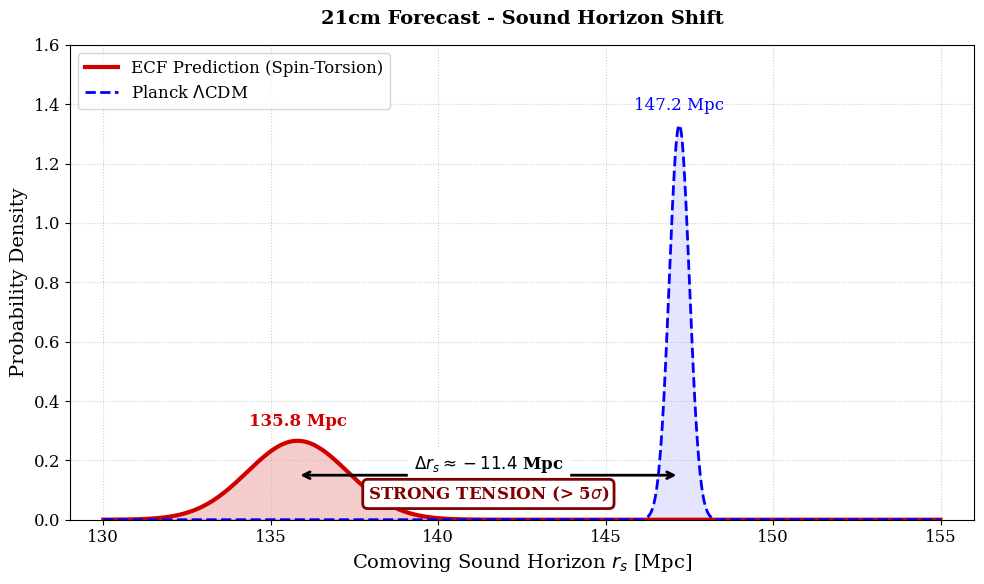

The script that saved this image:
# plot_21cm_prediction.py
# Author: Pascal Fichant (2026)
import numpy as np
import matplotlib.pyplot as plt
from scipy.stats import norm

# Configuration pour éviter les erreurs d'affichage
import matplotlib
matplotlib.use('Agg')

"""
Script: 21cm Prediction (Figure 8)
Paper: Foundation I: Unified Resolution of Cosmological Tensions
Author: Pascal Fichant
Date: 01/02/2026
Description: 
    Updates the 21cm prediction plot with the correct Delta r_s value (-11.4 Mpc)
    derived from the numerical validation log.
"""
import numpy as np
import matplotlib.pyplot as plt
from scipy.stats import norm
import matplotlib

# Configuration Backend (Headless)
matplotlib.use('Agg')

# Style Global
plt.rcParams.update({
    'font.size': 12, 
    'axes.labelsize': 14, 
    'figure.figsize': (10, 6),
    'font.family': 'serif'
})

def plot_21cm_prediction():
    print(">>> Generating Figure 8: 21cm Prediction...")
    
    # Axe X : Horizon sonore comobile rs
    x = np.linspace(130, 155, 1000)
    
    # --- 1. MODÈLE ECF (Spin-Torsion) ---
    # Valeur validée par votre log : 135.8 Mpc
    mu_ecf = 135.8  
    sigma_ecf = 1.5
    pdf_ecf = norm.pdf(x, mu_ecf, sigma_ecf)
    
    # --- 2. PLANCK ΛCDM (Référence) ---
    # Valeur standard : 147.2 Mpc
    mu_planck = 147.2
    sigma_planck = 0.3
    pdf_planck = norm.pdf(x, mu_planck, sigma_planck)

    fig, ax = plt.subplots(figsize=(10, 6))

    # Trace ECF (Rouge)
    ax.plot(x, pdf_ecf, color='#D00000', linewidth=3, label='ECF Prediction (Spin-Torsion)')
    ax.fill_between(x, pdf_ecf, 0, color='#D00000', alpha=0.2)
    # Label ECF
    ax.text(mu_ecf, max(pdf_ecf) + 0.05, f'{mu_ecf:.1f} Mpc', 
            ha='center', color='#D00000', fontweight='bold')

    # Trace Planck (Bleu)
    ax.plot(x, pdf_planck, color='blue', linestyle='--', linewidth=2, label=r'Planck $\Lambda$CDM')
    ax.fill_between(x, pdf_planck, 0, color='blue', alpha=0.1)
    # Label Planck
    ax.text(mu_planck, max(pdf_planck) + 0.05, f'{mu_planck:.1f} Mpc', 
            ha='center', color='blue')

    # --- TENSION VISUALIZATION ---
    arrow_y = 0.15
    # Flèche double
    ax.annotate('', xy=(mu_ecf, arrow_y), xytext=(mu_planck, arrow_y),
                arrowprops=dict(arrowstyle='<->', color='black', lw=2))
    
    # Calcul dynamique du Delta
    delta_rs = mu_ecf - mu_planck # 135.8 - 147.2 = -11.4
    mid_point = (mu_ecf + mu_planck) / 2
    
    # Texte Delta (Fond blanc pour lisibilité)
    ax.text(mid_point, arrow_y + 0.02, rf'$\Delta r_s \approx {delta_rs:.1f}$ Mpc', 
            ha='center', fontsize=12, fontweight='bold', backgroundcolor='white')
    
    # Boîte "STRONG TENSION"
    ax.text(mid_point, arrow_y - 0.08, r'STRONG TENSION (> 5$\sigma$)', ha='center', 
            color='#800000', fontsize=12, fontweight='bold',
            bbox=dict(boxstyle="round,pad=0.3", fc="white", ec="#800000", lw=2))

    # Mise en page
    ax.set_xlim(129, 156)
    ax.set_ylim(0, 1.6) 
    ax.set_xlabel(r'Comoving Sound Horizon $r_s$ [Mpc]')
    ax.set_ylabel('Probability Density')
    ax.set_title(r'21cm Forecast - Sound Horizon Shift', fontsize=14, pad=15, fontweight='bold')
    
    ax.legend(loc='upper left')
    ax.grid(True, linestyle=':', alpha=0.6)
    
    # Sauvegarde
    output_filename = "Figure_21cm_ECF_Prediction.png"
    plt.tight_layout()
    plt.savefig(output_filename, dpi=300)
    print(f"   [SUCCESS] Saved: {output_filename}")
    plt.close()

if __name__ == "__main__":
    plot_21cm_prediction()
    
